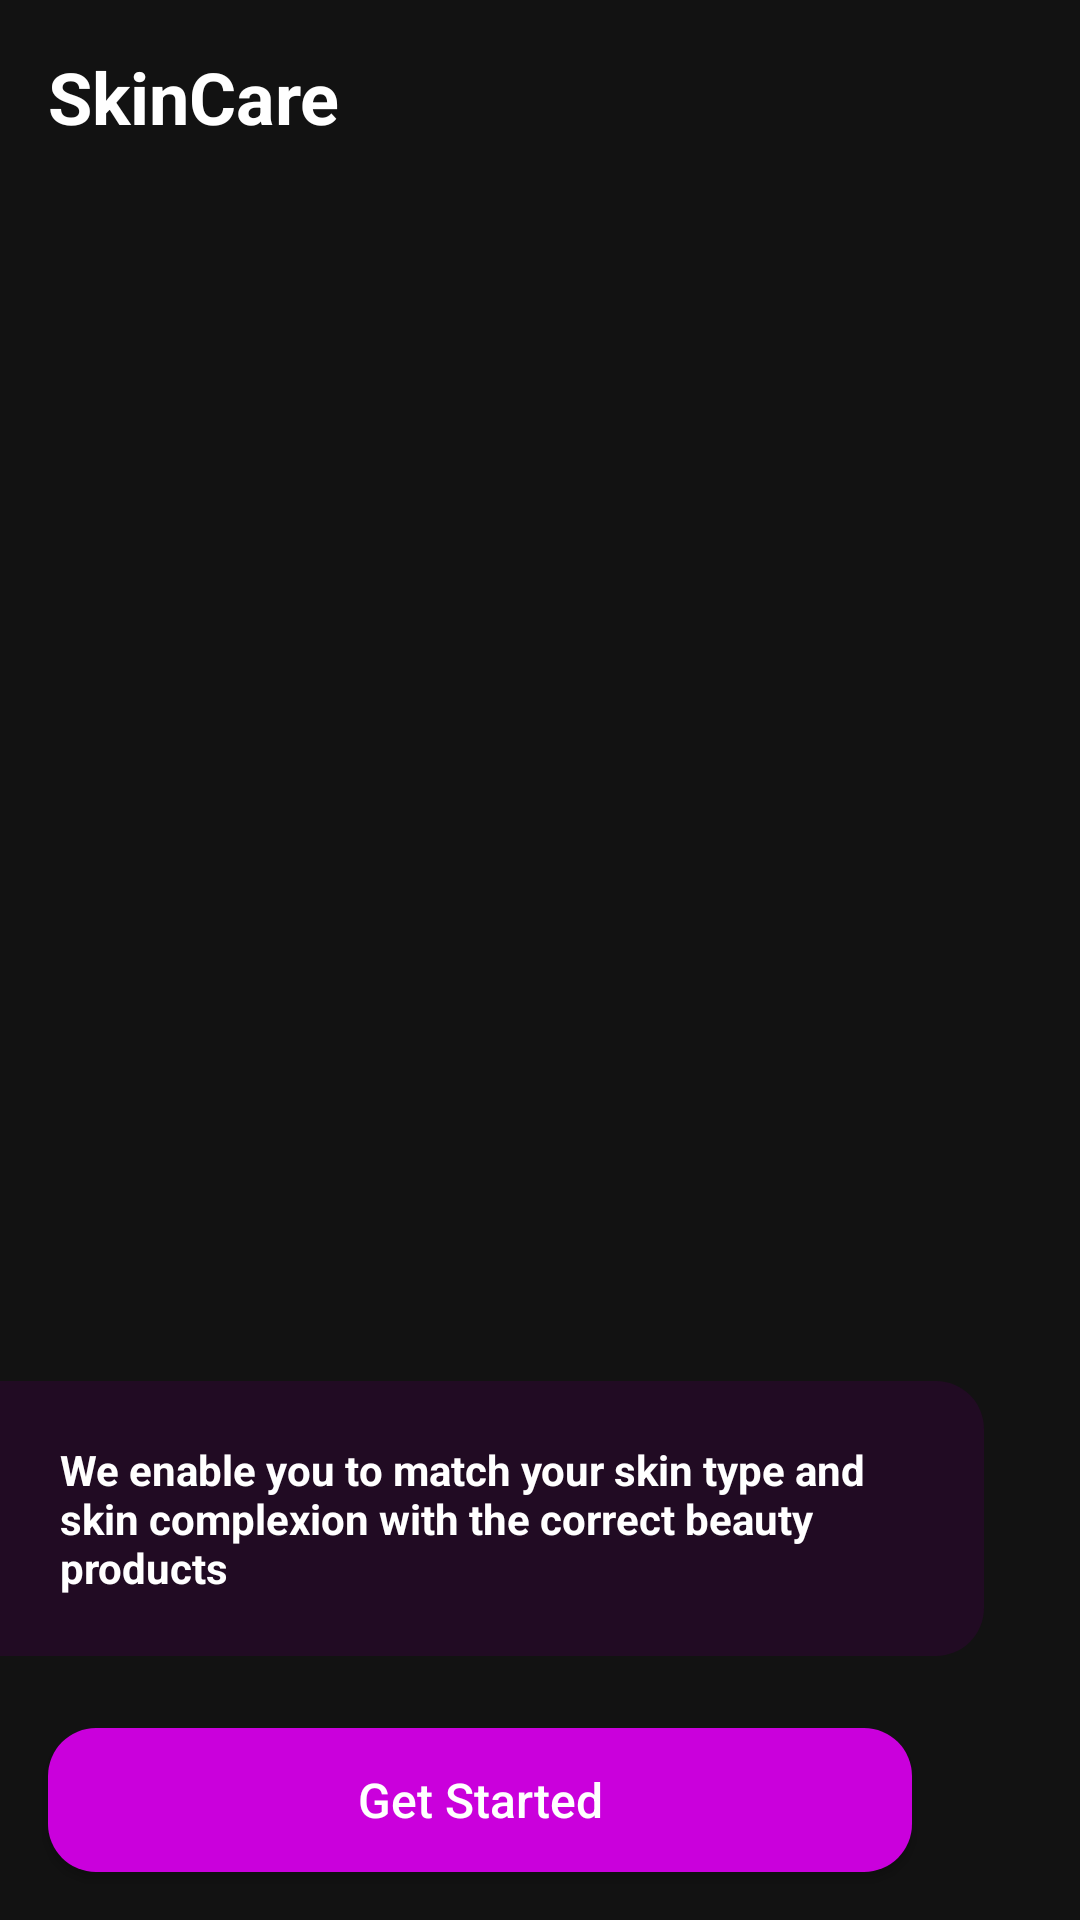

This screen was rendered from an Android layout file. Write that file and the resources it references.
<!-- AndroidManifest.xml: application theme Theme.SkinCare -->
<!-- res/layout/activity_main.xml -->
<?xml version="1.0" encoding="utf-8"?>
<RelativeLayout xmlns:android="http://schemas.android.com/apk/res/android"
    xmlns:app="http://schemas.android.com/apk/res-auto"
    xmlns:tools="http://schemas.android.com/tools"
    android:layout_width="match_parent"
    android:layout_height="match_parent"
    tools:context=".MainActivity"
    android:background="@drawable/backopt"
    >

    <TextView
        android:layout_width="wrap_content"
        android:layout_height="wrap_content"
        android:layout_margin="16dp"
        android:layout_alignParentStart="true"
        android:text="SkinCare"
        android:textStyle="bold"
        android:textSize="24sp"
        android:elevation="8dp"
        android:textColor="@color/white"/>

    <RelativeLayout
        android:id="@+id/splash_content_wrapper"
        android:layout_width="match_parent"
        android:layout_height="wrap_content"
        android:layout_above="@id/btn_get_started"
        android:layout_marginEnd="32dp"
        android:layout_marginBottom="24dp"
        android:background="@drawable/card_back">

        <TextView
            android:layout_width="wrap_content"
            android:layout_height="wrap_content"
            android:layout_marginStart="20dp"
            android:layout_marginTop="20dp"
            android:layout_marginEnd="20dp"
            android:layout_marginBottom="20dp"
            android:elevation="8dp"
            android:text="We enable you to match your skin type and skin complexion with the correct beauty products "
            android:textColor="@color/white"
            android:textSize="14sp"
            android:textStyle="bold" />

    </RelativeLayout>

    <androidx.appcompat.widget.AppCompatButton
        android:id="@+id/btn_get_started"
        android:layout_width="match_parent"
        android:layout_height="wrap_content"
        android:text="Get Started"
        android:textAllCaps="false"
        android:minHeight="48dp"
        android:background="@drawable/action_btn"
        android:textColor="@color/white"
        android:paddingStart="32dp"
        android:layout_marginStart="16dp"
        android:layout_marginBottom="16dp"
        android:layout_marginEnd="56dp"
        android:paddingEnd="32dp"
        android:textSize="16dp"
        android:layout_alignParentBottom="true"
        android:elevation="8dp"
        />


</RelativeLayout>
<!-- resources referenced by this layout -->
<resources>
  <color name="white">#FFFFFFFF</color>
  <!-- drawable action_btn (drawable) -->
  <?xml version="1.0" encoding="utf-8"?>
  <shape xmlns:android="http://schemas.android.com/apk/res/android" android:shape="rectangle">
  
      <solid android:color="@color/skin_care_btnColor"/>
      <corners android:radius="16dp"/>
  </shape>
  <!-- drawable card_back (drawable) -->
  <?xml version="1.0" encoding="utf-8"?>
  <shape xmlns:android="http://schemas.android.com/apk/res/android" android:shape="rectangle">
  <solid
      android:color="@color/skin_care_cardBackground"/>
      <corners android:topRightRadius="16dp"
          android:bottomRightRadius="16dp"/>
  </shape>
  <style name="Theme.SkinCare" parent="Theme.MaterialComponents.NoActionBar">
          
          <item name="colorPrimary">@color/purple_500</item>
          <item name="colorPrimaryVariant">@color/purple_700</item>
          <item name="colorOnPrimary">@color/white</item>
          
          <item name="colorSecondary">@color/teal_200</item>
          <item name="colorSecondaryVariant">@color/teal_700</item>
          <item name="colorOnSecondary">@color/black</item>
          
          <item name="android:statusBarColor" tools:targetApi="l">?attr/colorPrimaryVariant</item>
          
      </style>
  <color name="skin_care_btnColor">#CA00DC</color>
  <color name="skin_care_cardBackground">#7F310435</color>
  <color name="purple_500">#FF6200EE</color>
  <color name="purple_700">#FF3700B3</color>
  <color name="teal_200">#FF03DAC5</color>
  <color name="teal_700">#FF018786</color>
  <color name="black">#FF000000</color>
</resources>
